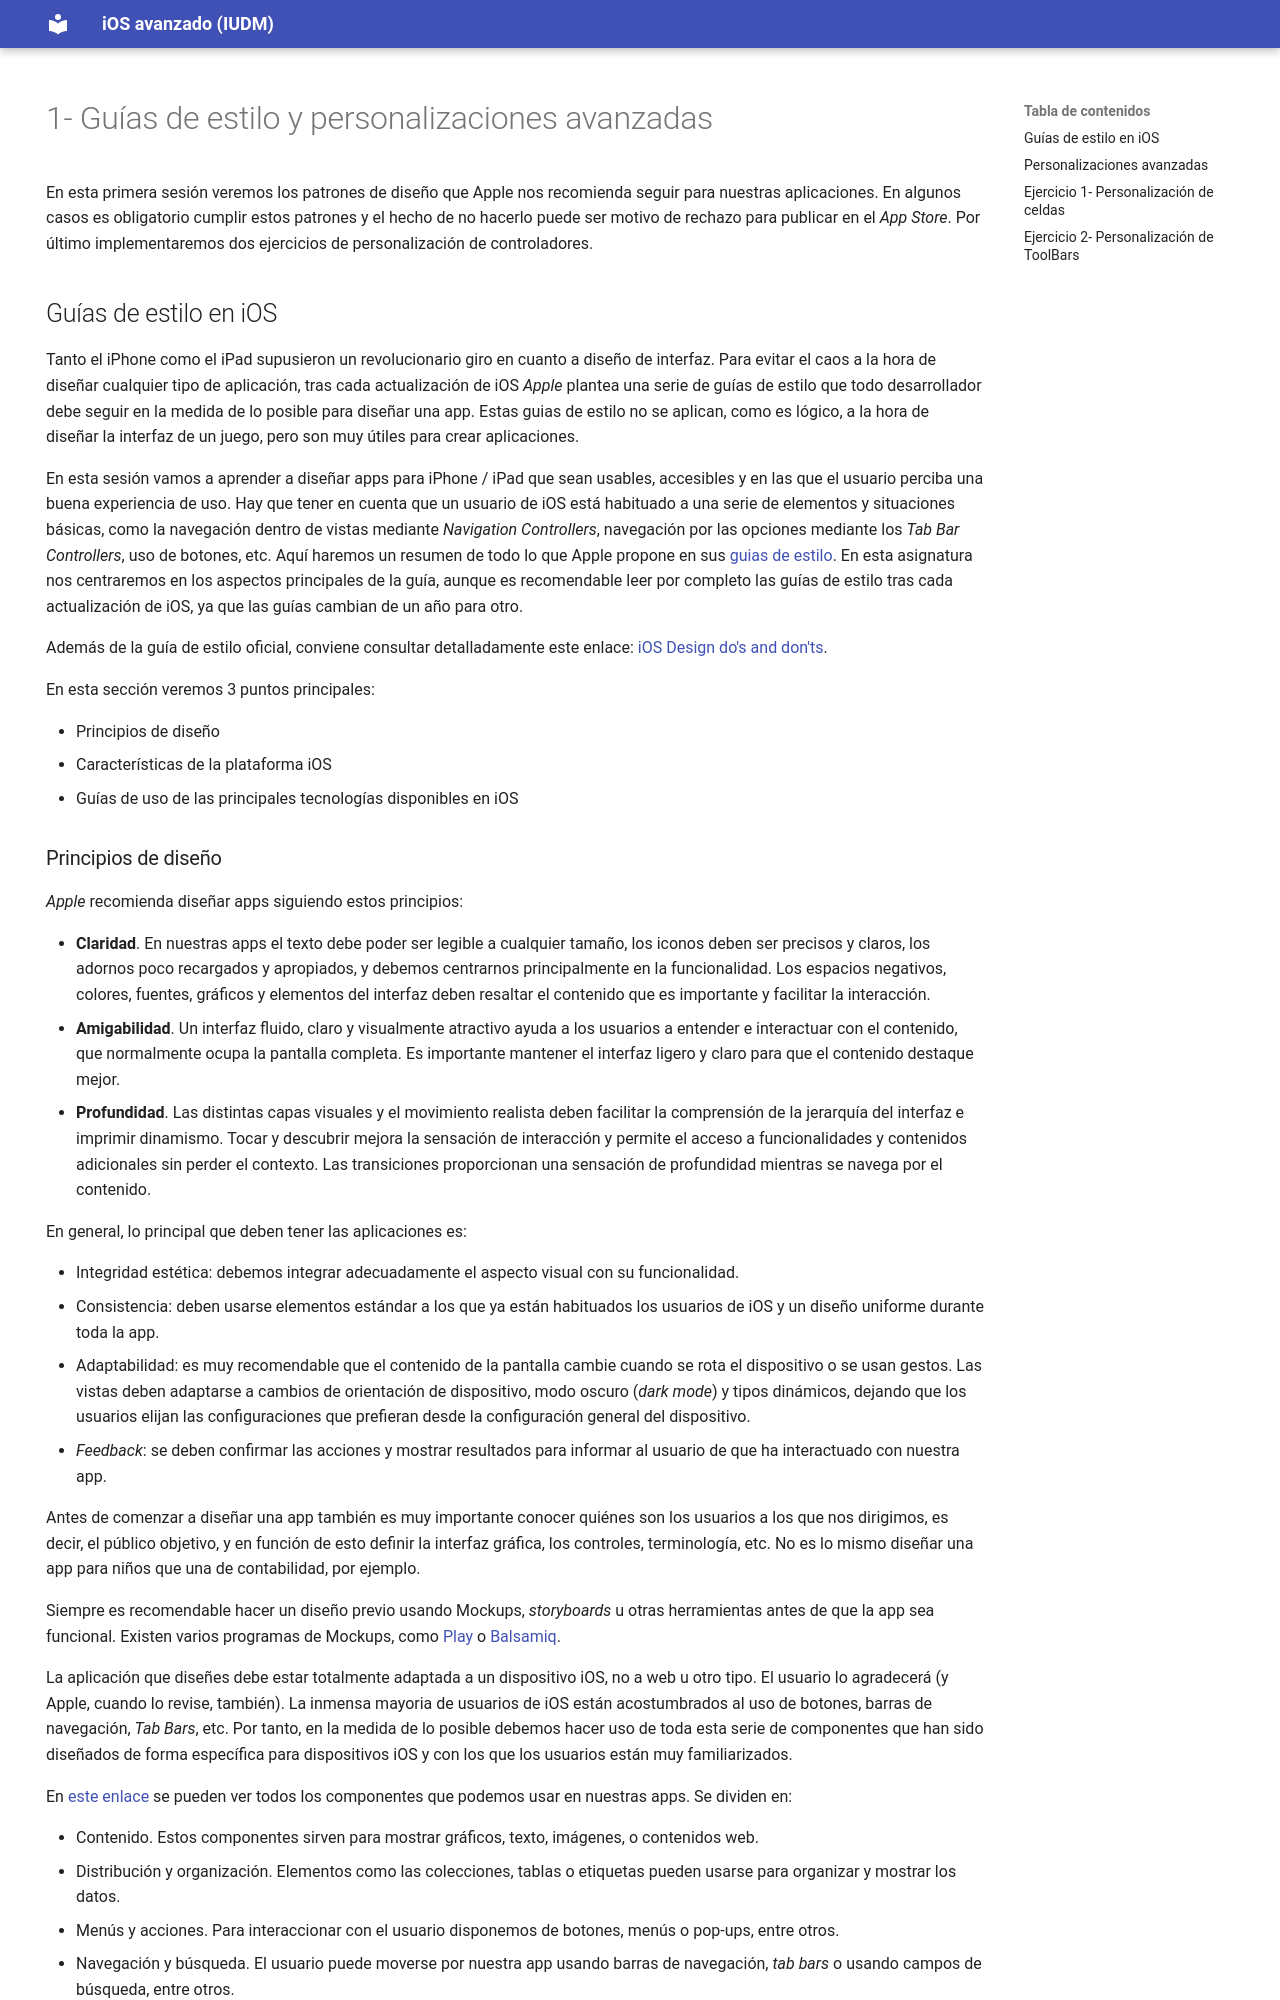

repository: mastermoviles/interfaz-usuario-ios · page: sesion-1-guias-de-estilo-y-personalizaciones-avanzadas.html · generator: mkdocs

---
hide:
  - navigation
---

# 1- Guías de estilo y personalizaciones avanzadas

En esta primera sesión veremos los patrones de diseño que Apple nos recomienda seguir para nuestras aplicaciones. En algunos casos es obligatorio cumplir estos patrones y el hecho de no hacerlo puede ser motivo de rechazo para publicar en el _App Store_. Por último implementaremos dos ejercicios de personalización de controladores. 

## Guías de estilo en iOS

Tanto el iPhone como el iPad supusieron un revolucionario giro en cuanto a diseño de interfaz. Para evitar el caos a la hora de diseñar cualquier tipo de aplicación, tras cada actualización de iOS _Apple_ plantea una serie de guías de estilo que todo desarrollador debe seguir en la medida de lo posible para diseñar una app. Estas guias de estilo no se aplican, como es lógico, a la hora de diseñar la interfaz de un juego, pero son muy útiles para crear aplicaciones.

En esta sesión vamos a aprender a diseñar apps para iPhone / iPad que sean usables, accesibles y en las que el usuario perciba una buena experiencia de uso. Hay que tener en cuenta que un usuario de iOS está habituado a una serie de elementos y situaciones básicas, como la navegación dentro de vistas mediante _Navigation Controllers_, navegación por las opciones mediante los _Tab Bar Controllers_, uso de botones, etc. Aquí haremos un resumen de todo lo que Apple propone en sus <a href="https://developer.apple.com/ios/human-interface-guidelines/">guias de estilo</a>. En esta asignatura nos centraremos en los aspectos principales de la guía, aunque es recomendable leer por completo las guías de estilo tras cada actualización de iOS, ya que las guías cambian de un año para otro.

Además de la guía de estilo oficial, conviene consultar detalladamente este enlace: [iOS Design do's and don'ts](https://developer.apple.com/design/tips/).

<!---
[Designing for iOS](http://v1.designcode.io/iosdesign-guidelines) (este enlace no es de Apple).
--->

En esta sección veremos 3 puntos principales:

* Principios de diseño
* Características de la plataforma iOS
* Guías de uso de las principales tecnologías disponibles en iOS
